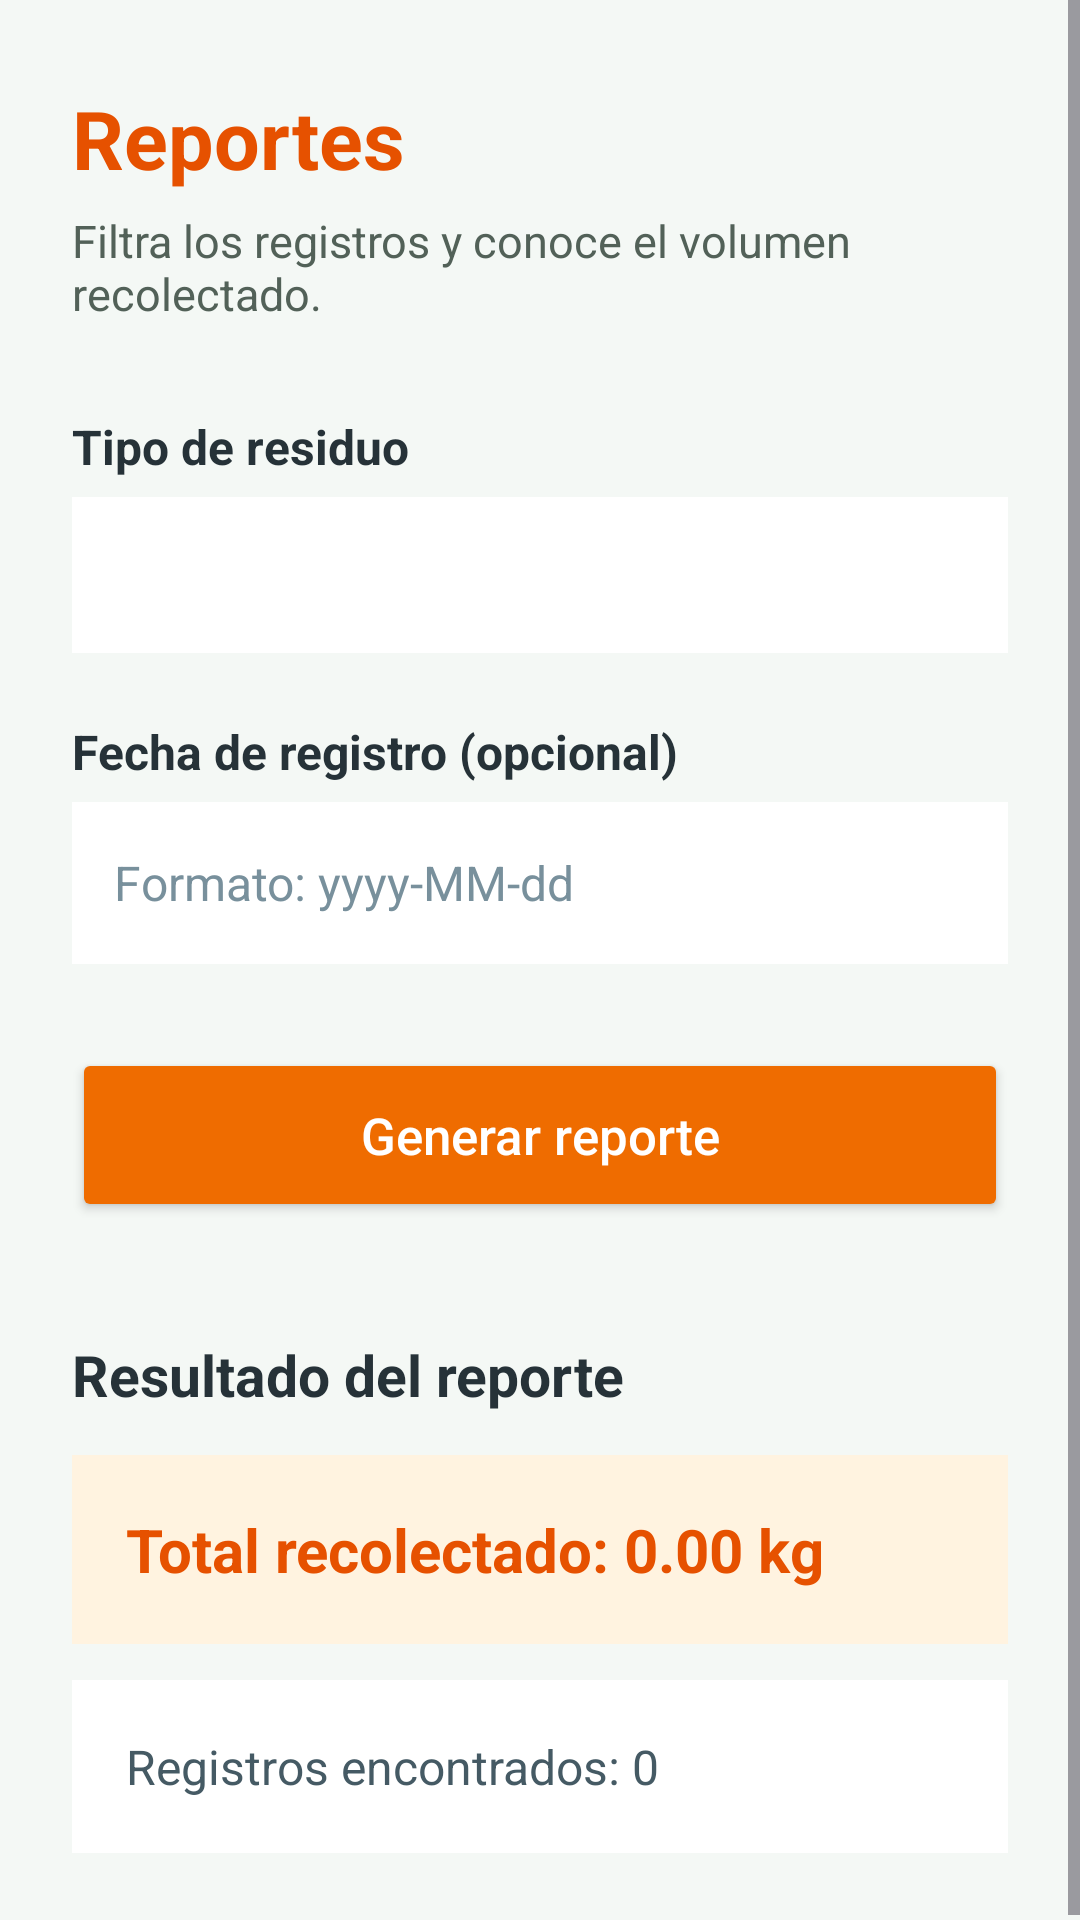

Produce the Android XML layout that renders to this screen, including the resource entries it uses.
<!-- AndroidManifest.xml: application theme Theme.AppGestionResiduos -->
<!-- res/layout/activity_reportes.xml -->
<?xml version="1.0" encoding="utf-8"?>
<ScrollView xmlns:android="http://schemas.android.com/apk/res/android"
    android:id="@+id/main"
    android:layout_width="match_parent"
    android:layout_height="match_parent"
    android:background="#F4F8F5"
    android:fillViewport="true">

    <LinearLayout
        android:layout_width="match_parent"
        android:layout_height="match_parent"
        android:orientation="vertical"
        android:paddingStart="24dp"
        android:paddingTop="28dp"
        android:paddingEnd="24dp"
        android:paddingBottom="24dp">

        <TextView
            android:layout_width="wrap_content"
            android:layout_height="wrap_content"
            android:text="Reportes"
            android:textColor="#E65100"
            android:textSize="27sp"
            android:textStyle="bold" />

        <TextView
            android:layout_width="match_parent"
            android:layout_height="wrap_content"
            android:layout_marginTop="6dp"
            android:text="Filtra los registros y conoce el volumen recolectado."
            android:textColor="#526158"
            android:textSize="15sp" />

        <TextView
            android:layout_width="wrap_content"
            android:layout_height="wrap_content"
            android:layout_marginTop="30dp"
            android:text="Tipo de residuo"
            android:textColor="#263238"
            android:textSize="16sp"
            android:textStyle="bold" />

        <Spinner
            android:id="@+id/spinnerFiltroTipo"
            android:layout_width="match_parent"
            android:layout_height="52dp"
            android:layout_marginTop="6dp"
            android:background="#FFFFFF" />

        <TextView
            android:layout_width="wrap_content"
            android:layout_height="wrap_content"
            android:layout_marginTop="22dp"
            android:text="Fecha de registro (opcional)"
            android:textColor="#263238"
            android:textSize="16sp"
            android:textStyle="bold" />

        <EditText
            android:id="@+id/etFechaFiltro"
            android:layout_width="match_parent"
            android:layout_height="54dp"
            android:layout_marginTop="6dp"
            android:background="#FFFFFF"
            android:hint="Formato: yyyy-MM-dd"
            android:inputType="text"
            android:paddingStart="14dp"
            android:paddingEnd="14dp"
            android:textColor="#263238"
            android:textColorHint="#78909C"
            android:textSize="16sp" />

        <Button
            android:id="@+id/btnGenerarReporte"
            android:layout_width="match_parent"
            android:layout_height="58dp"
            android:layout_marginTop="28dp"
            android:backgroundTint="#EF6C00"
            android:text="Generar reporte"
            android:textAllCaps="false"
            android:textColor="#FFFFFF"
            android:textSize="17sp" />

        <TextView
            android:layout_width="wrap_content"
            android:layout_height="wrap_content"
            android:layout_marginTop="38dp"
            android:text="Resultado del reporte"
            android:textColor="#263238"
            android:textSize="19sp"
            android:textStyle="bold" />

        <TextView
            android:id="@+id/tvTotalKg"
            android:layout_width="match_parent"
            android:layout_height="wrap_content"
            android:layout_marginTop="14dp"
            android:background="#FFF3E0"
            android:padding="18dp"
            android:text="Total recolectado: 0.00 kg"
            android:textColor="#E65100"
            android:textSize="20sp"
            android:textStyle="bold" />

        <TextView
            android:id="@+id/tvCantidadRegistros"
            android:layout_width="match_parent"
            android:layout_height="wrap_content"
            android:layout_marginTop="12dp"
            android:background="#FFFFFF"
            android:padding="18dp"
            android:text="Registros encontrados: 0"
            android:textColor="#455A64"
            android:textSize="16sp" />

    </LinearLayout>

</ScrollView>
<!-- resources referenced by this layout -->
<resources>
  <style name="Theme.AppGestionResiduos" parent="Base.Theme.AppGestionResiduos" />
  <style name="Base.Theme.AppGestionResiduos" parent="Theme.Material3.DayNight.NoActionBar">
          
          
      </style>
</resources>
